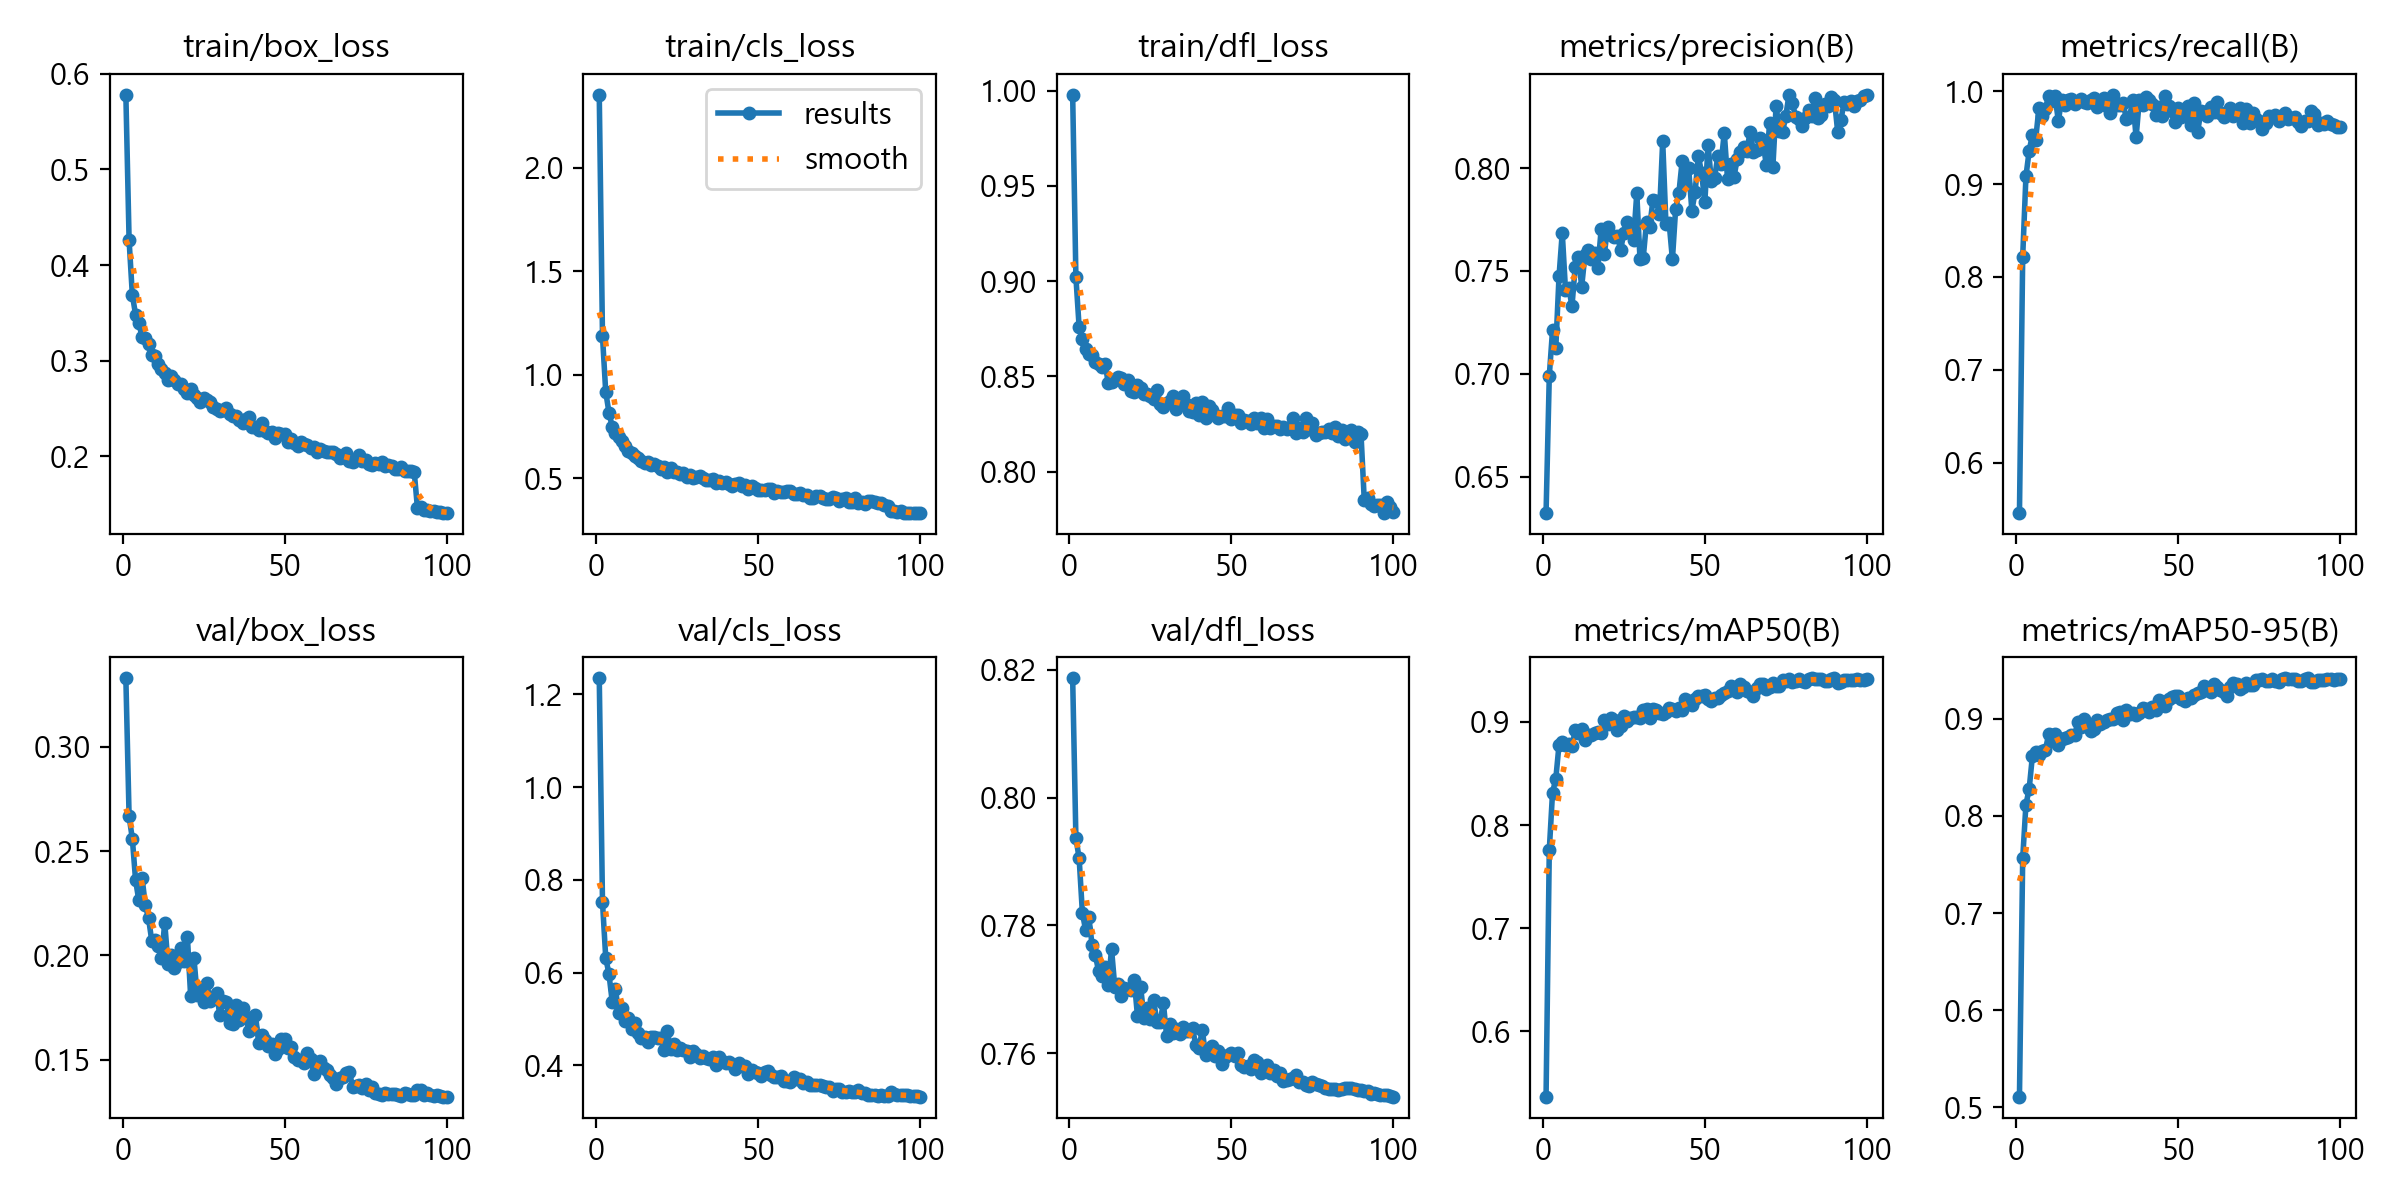

Data behind this chart, as committed beside it:
epoch, time, train/box_loss, train/cls_loss, train/dfl_loss, metrics/precision(B), metrics/recall(B), metrics/mAP50(B), metrics/mAP50-95(B), val/box_loss, val/cls_loss, val/dfl_loss, lr/pg0, lr/pg1, lr/pg2
1, 30.15, 0.5782, 2.355, 0.9979, 0.6323, 0.5457, 0.5369, 0.511, 0.333, 1.235, 0.8187, 0.06686, 9.94444e-06, 9.94444e-06
2, 58.71, 0.4259, 1.185, 0.9021, 0.6991, 0.822, 0.776, 0.7562, 0.2667, 0.7517, 0.7937, 0.03354, 1.99396e-05, 1.99396e-05
3, 87.14, 0.3688, 0.9161, 0.8758, 0.7212, 0.9084, 0.8316, 0.8116, 0.256, 0.6316, 0.7905, 0.0002151, 2.99152e-05, 2.99152e-05
4, 115.2, 0.3482, 0.8169, 0.8697, 0.7125, 0.9359, 0.8446, 0.8279, 0.2361, 0.5966, 0.782, 2.99341e-05, 2.99341e-05, 2.99341e-05
5, 143.3, 0.3397, 0.7473, 0.8645, 0.7473, 0.9532, 0.8778, 0.8617, 0.2264, 0.5372, 0.7793, 2.98829e-05, 2.98829e-05, 2.98829e-05
6, 171.5, 0.3248, 0.7182, 0.8619, 0.7686, 0.9479, 0.8804, 0.8659, 0.2373, 0.564, 0.7813, 2.98172e-05, 2.98172e-05, 2.98172e-05
7, 199.8, 0.3239, 0.7, 0.861, 0.7407, 0.9817, 0.8774, 0.8624, 0.2242, 0.5127, 0.7769, 2.9737e-05, 2.9737e-05, 2.9737e-05
8, 228.4, 0.3171, 0.6811, 0.8574, 0.7419, 0.9738, 0.879, 0.8671, 0.2179, 0.5238, 0.7754, 2.96424e-05, 2.96424e-05, 2.96424e-05
9, 256.9, 0.3058, 0.655, 0.8563, 0.7329, 0.9808, 0.8762, 0.8676, 0.207, 0.4959, 0.7729, 2.95335e-05, 2.95335e-05, 2.95335e-05
10, 285.3, 0.3046, 0.6329, 0.855, 0.7521, 0.9954, 0.8919, 0.8839, 0.2073, 0.502, 0.7721, 2.94104e-05, 2.94104e-05, 2.94104e-05
11, 313.9, 0.2964, 0.6213, 0.8566, 0.7566, 0.9898, 0.8889, 0.8768, 0.2045, 0.4776, 0.7736, 2.92732e-05, 2.92732e-05, 2.92732e-05
12, 342.3, 0.2914, 0.6055, 0.8465, 0.7424, 0.9945, 0.8927, 0.8847, 0.1986, 0.4902, 0.7707, 2.91221e-05, 2.91221e-05, 2.91221e-05
13, 370.8, 0.2871, 0.5972, 0.847, 0.7577, 0.968, 0.8823, 0.8726, 0.2158, 0.4694, 0.7763, 2.89572e-05, 2.89572e-05, 2.89572e-05
14, 399.2, 0.2796, 0.5831, 0.8486, 0.7602, 0.9907, 0.8872, 0.8793, 0.1958, 0.4578, 0.7704, 2.87787e-05, 2.87787e-05, 2.87787e-05
15, 427.6, 0.2837, 0.5741, 0.8496, 0.7559, 0.9855, 0.8875, 0.8796, 0.2004, 0.4614, 0.7709, 2.85867e-05, 2.85867e-05, 2.85867e-05
16, 455.9, 0.2798, 0.578, 0.8489, 0.7588, 0.9911, 0.8891, 0.8808, 0.1941, 0.4497, 0.769, 2.83814e-05, 2.83814e-05, 2.83814e-05
17, 484.3, 0.2752, 0.5638, 0.8458, 0.7513, 0.9914, 0.8905, 0.8829, 0.1969, 0.4611, 0.7702, 2.81632e-05, 2.81632e-05, 2.81632e-05
18, 512.5, 0.2753, 0.5701, 0.848, 0.7702, 0.9859, 0.8897, 0.8827, 0.2035, 0.4599, 0.77, 2.7932e-05, 2.7932e-05, 2.7932e-05
19, 540.9, 0.2708, 0.5603, 0.8425, 0.7582, 0.9897, 0.9018, 0.8961, 0.1972, 0.4595, 0.7699, 2.76883e-05, 2.76883e-05, 2.76883e-05
20, 569.4, 0.2664, 0.5417, 0.8418, 0.7716, 0.9915, 0.8982, 0.8912, 0.2087, 0.4594, 0.7715, 2.74321e-05, 2.74321e-05, 2.74321e-05
21, 597.8, 0.2708, 0.554, 0.8452, 0.7674, 0.9882, 0.9035, 0.8992, 0.1804, 0.4334, 0.7659, 2.71639e-05, 2.71639e-05, 2.71639e-05
22, 626.6, 0.2637, 0.5307, 0.8438, 0.7665, 0.9878, 0.9019, 0.8946, 0.199, 0.4734, 0.7703, 2.68838e-05, 2.68838e-05, 2.68838e-05
23, 655.2, 0.2614, 0.547, 0.8406, 0.767, 0.9904, 0.8917, 0.887, 0.181, 0.4352, 0.7655, 2.65921e-05, 2.65921e-05, 2.65921e-05
24, 684.1, 0.2571, 0.5289, 0.8408, 0.7603, 0.9923, 0.8959, 0.8896, 0.1839, 0.4453, 0.7671, 2.62891e-05, 2.62891e-05, 2.62891e-05
25, 712.6, 0.2611, 0.5283, 0.8397, 0.7682, 0.983, 0.906, 0.8985, 0.1779, 0.4328, 0.7654, 2.59752e-05, 2.59752e-05, 2.59752e-05
26, 740.8, 0.2586, 0.5189, 0.8383, 0.7736, 0.9871, 0.9013, 0.8941, 0.1867, 0.4371, 0.7683, 2.56505e-05, 2.56505e-05, 2.56505e-05
27, 769.1, 0.2568, 0.5227, 0.8428, 0.7721, 0.9929, 0.9033, 0.8963, 0.1781, 0.4322, 0.7648, 2.53155e-05, 2.53155e-05, 2.53155e-05
28, 797, 0.2511, 0.5056, 0.8354, 0.765, 0.9839, 0.9047, 0.899, 0.179, 0.4297, 0.765, 2.49705e-05, 2.49705e-05, 2.49705e-05
29, 825.1, 0.2498, 0.513, 0.8339, 0.7877, 0.9771, 0.9048, 0.8993, 0.1821, 0.4176, 0.7679, 2.46157e-05, 2.46157e-05, 2.46157e-05
30, 853.3, 0.2478, 0.4981, 0.8359, 0.7556, 0.9964, 0.9042, 0.8999, 0.1714, 0.4302, 0.7627, 2.42517e-05, 2.42517e-05, 2.42517e-05
31, 881.4, 0.2487, 0.507, 0.8373, 0.7565, 0.9852, 0.9118, 0.9055, 0.1784, 0.4251, 0.7646, 2.38786e-05, 2.38786e-05, 2.38786e-05
32, 909.7, 0.2505, 0.5075, 0.8395, 0.7737, 0.985, 0.9121, 0.9072, 0.1775, 0.416, 0.7632, 2.34969e-05, 2.34969e-05, 2.34969e-05
33, 938.6, 0.2439, 0.5005, 0.833, 0.7713, 0.9876, 0.9034, 0.8985, 0.1678, 0.4196, 0.7638, 2.3107e-05, 2.3107e-05, 2.3107e-05
34, 967.5, 0.2423, 0.4908, 0.8382, 0.7846, 0.9697, 0.9127, 0.9087, 0.1672, 0.4153, 0.7631, 2.27093e-05, 2.27093e-05, 2.27093e-05
35, 997, 0.2424, 0.4884, 0.8396, 0.784, 0.9728, 0.9119, 0.9044, 0.1763, 0.4133, 0.7641, 2.2304e-05, 2.2304e-05, 2.2304e-05
36, 1026, 0.2384, 0.4956, 0.8353, 0.7776, 0.9906, 0.9088, 0.9059, 0.1689, 0.4174, 0.7634, 2.18918e-05, 2.18918e-05, 2.18918e-05
37, 1055, 0.2349, 0.4768, 0.832, 0.8131, 0.9504, 0.908, 0.9036, 0.1747, 0.4, 0.7635, 2.14728e-05, 2.14728e-05, 2.14728e-05
38, 1084, 0.2386, 0.4854, 0.8315, 0.773, 0.9909, 0.9093, 0.9058, 0.1707, 0.4185, 0.7639, 2.10476e-05, 2.10476e-05, 2.10476e-05
39, 1114, 0.2409, 0.478, 0.8358, 0.7732, 0.9852, 0.9137, 0.9109, 0.1637, 0.4092, 0.7613, 2.06166e-05, 2.06166e-05, 2.06166e-05
40, 1142, 0.231, 0.4803, 0.8297, 0.7556, 0.9935, 0.9121, 0.9096, 0.1652, 0.4054, 0.7608, 2.01803e-05, 2.01803e-05, 2.01803e-05
41, 1171, 0.2308, 0.4734, 0.8363, 0.7803, 0.9909, 0.9102, 0.9073, 0.1714, 0.4075, 0.7637, 1.97389e-05, 1.97389e-05, 1.97389e-05
42, 1200, 0.2272, 0.4594, 0.8281, 0.788, 0.9862, 0.9135, 0.9116, 0.1583, 0.4027, 0.7598, 1.9293e-05, 1.9293e-05, 1.9293e-05
43, 1230, 0.235, 0.4732, 0.8346, 0.8033, 0.9741, 0.9113, 0.9088, 0.1617, 0.3926, 0.7605, 1.8843e-05, 1.8843e-05, 1.8843e-05
44, 1258, 0.2267, 0.4739, 0.8321, 0.7922, 0.983, 0.9226, 0.9194, 0.1596, 0.4054, 0.7612, 1.83894e-05, 1.83894e-05, 1.83894e-05
45, 1287, 0.2246, 0.4631, 0.8297, 0.8002, 0.9729, 0.9198, 0.9175, 0.1567, 0.3974, 0.7595, 1.79326e-05, 1.79326e-05, 1.79326e-05
46, 1316, 0.2252, 0.4676, 0.8283, 0.7793, 0.9949, 0.9162, 0.9135, 0.1577, 0.398, 0.7603, 1.74731e-05, 1.74731e-05, 1.74731e-05
47, 1345, 0.2192, 0.4482, 0.8294, 0.7883, 0.984, 0.922, 0.9201, 0.1527, 0.3802, 0.7583, 1.70112e-05, 1.70112e-05, 1.70112e-05
48, 1373, 0.2247, 0.4596, 0.8293, 0.8059, 0.9788, 0.9247, 0.9221, 0.1551, 0.3901, 0.7594, 1.65475e-05, 1.65475e-05, 1.65475e-05
49, 1402, 0.2232, 0.4535, 0.8333, 0.7978, 0.9673, 0.9254, 0.9235, 0.1602, 0.3854, 0.7597, 1.60824e-05, 1.60824e-05, 1.60824e-05
50, 1431, 0.2233, 0.4402, 0.8278, 0.7833, 0.9824, 0.9256, 0.9234, 0.1598, 0.3834, 0.7601, 1.56164e-05, 1.56164e-05, 1.56164e-05
51, 1460, 0.2148, 0.4417, 0.8297, 0.8114, 0.9719, 0.922, 0.9205, 0.1558, 0.3763, 0.7597, 1.515e-05, 1.515e-05, 1.515e-05
52, 1489, 0.2181, 0.4438, 0.8298, 0.7938, 0.9807, 0.9206, 0.9185, 0.1562, 0.3855, 0.76, 1.46836e-05, 1.46836e-05, 1.46836e-05
53, 1518, 0.2135, 0.4462, 0.8255, 0.795, 0.9838, 0.9229, 0.9214, 0.1515, 0.3882, 0.7583, 1.42176e-05, 1.42176e-05, 1.42176e-05
54, 1547, 0.2113, 0.4479, 0.827, 0.8058, 0.9632, 0.9227, 0.9208, 0.1498, 0.3783, 0.7579, 1.37525e-05, 1.37525e-05, 1.37525e-05
55, 1575, 0.2153, 0.4265, 0.8268, 0.8018, 0.9874, 0.9258, 0.9239, 0.1499, 0.3745, 0.758, 1.32888e-05, 1.32888e-05, 1.32888e-05
56, 1604, 0.2133, 0.436, 0.8251, 0.8173, 0.9565, 0.9281, 0.9266, 0.1483, 0.3746, 0.7575, 1.28269e-05, 1.28269e-05, 1.28269e-05
57, 1633, 0.2121, 0.4345, 0.828, 0.7949, 0.9786, 0.9297, 0.9276, 0.1531, 0.3775, 0.759, 1.23674e-05, 1.23674e-05, 1.23674e-05
58, 1662, 0.2082, 0.4311, 0.8255, 0.8021, 0.9773, 0.935, 0.9334, 0.1502, 0.3662, 0.7586, 1.19106e-05, 1.19106e-05, 1.19106e-05
59, 1691, 0.2094, 0.4394, 0.8283, 0.7958, 0.9738, 0.9305, 0.9294, 0.143, 0.3653, 0.757, 1.1457e-05, 1.1457e-05, 1.1457e-05
60, 1720, 0.205, 0.4365, 0.8228, 0.8044, 0.9834, 0.9294, 0.9279, 0.1477, 0.3649, 0.7577, 1.1007e-05, 1.1007e-05, 1.1007e-05
... 40 more rows
